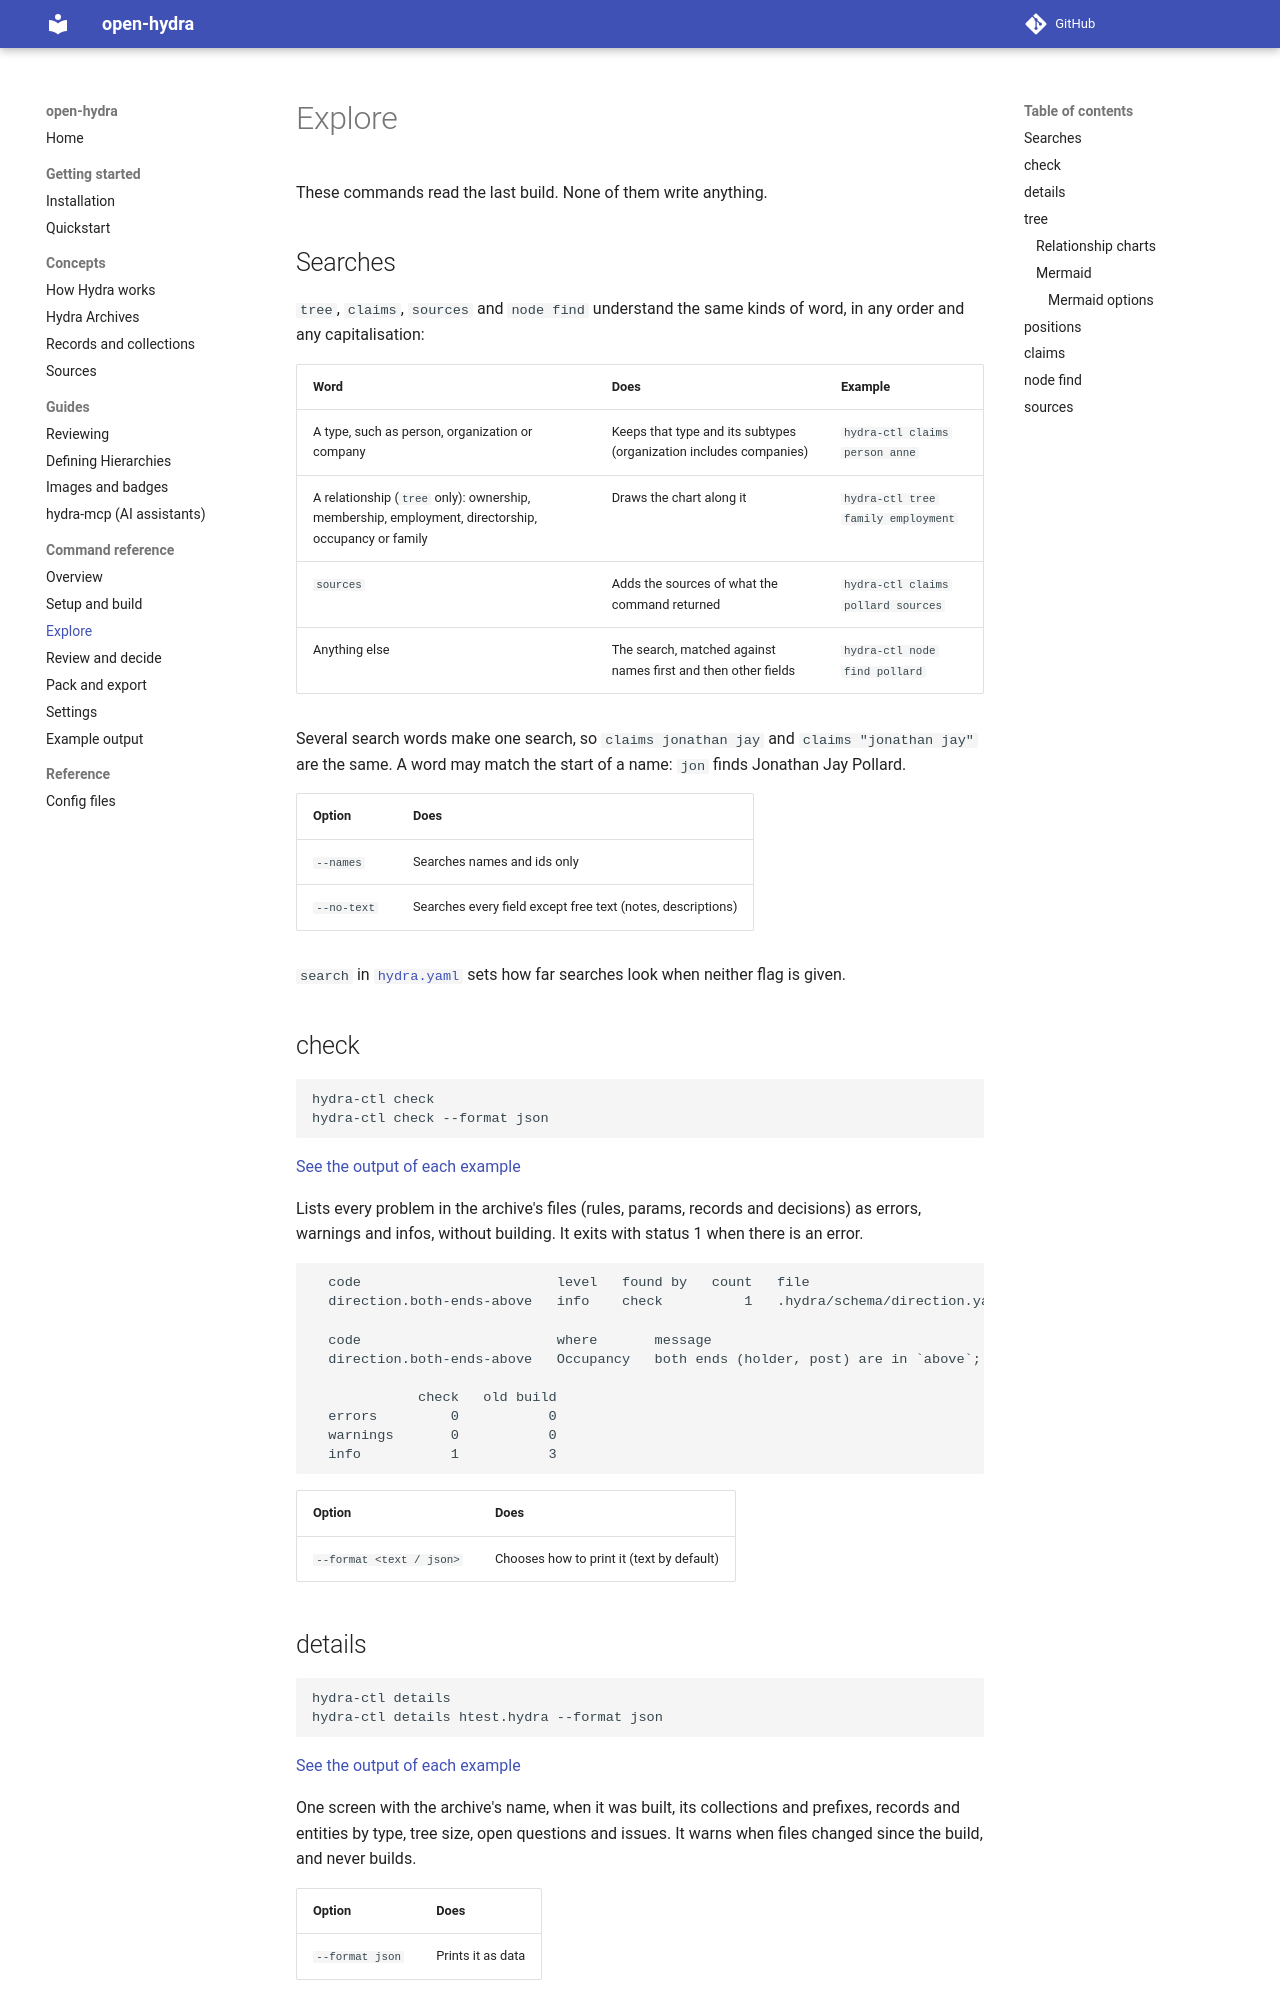

repository: meridiangray/open-hydra · page: commands/inspect/index.html · generator: mkdocs

# Explore

These commands read the last build. None of them write anything.

## Searches

`tree`, `claims`, `sources` and `node find` understand the same kinds of word, in any order and any capitalisation:

| Word | Does | Example |
|---|---|---|
| A type, such as person, organization or company | Keeps that type and its subtypes (organization includes companies) | `hydra-ctl claims person anne` |
| A relationship (`tree` only): ownership, membership, employment, directorship, occupancy or family | Draws the chart along it | `hydra-ctl tree family employment` |
| `sources` | Adds the sources of what the command returned | `hydra-ctl claims pollard sources` |
| Anything else | The search, matched against names first and then other fields | `hydra-ctl node find pollard` |

Several search words make one search, so `claims jonathan jay` and `claims "jonathan jay"` are the same. A word may match the start of a name: `jon` finds Jonathan Jay Pollard.

| Option | Does |
|---|---|
| `--names` | Searches names and ids only |
| `--no-text` | Searches every field except free text (notes, descriptions) |

`search` in [`hydra.yaml`](../reference/config-files.md#hydrayaml) sets how far searches look when neither flag is given.

## check

```sh
hydra-ctl check
hydra-ctl check --format json
```

[See the output of each example](output.md#check)

Lists every problem in the archive's files (rules, params, records and decisions) as errors, warnings and infos, without building. It exits with status 1 when there is an error.

```text
  code                        level   found by   count   file
  direction.both-ends-above   info    check          1   .hydra/schema/direction.yaml

  code                        where       message
  direction.both-ends-above   Occupancy   both ends (holder, post) are in `above`; the target, post, is the parent

             check   old build
  errors         0           0
  warnings       0           0
  info           1           3
```

| Option | Does |
|---|---|
| `--format <text / json>` | Chooses how to print it (text by default) |

## details

```sh
hydra-ctl details
hydra-ctl details htest.hydra --format json
```

[See the output of each example](output.md#details)

One screen with the archive's name, when it was built, its collections and prefixes, records and entities by type, tree size, open questions and issues. It warns when files changed since the build, and never builds.

| Option | Does |
|---|---|
| `--format json` | Prints it as data |
